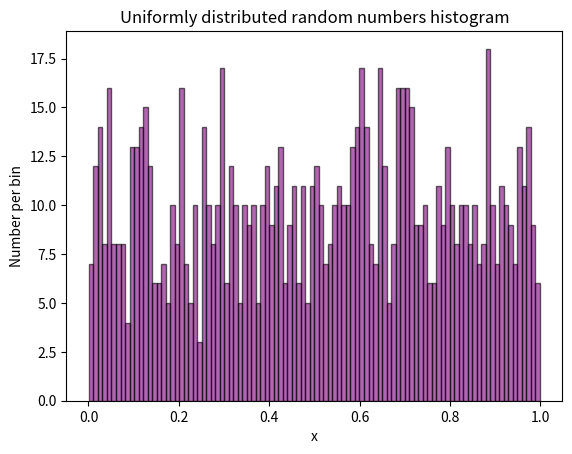

Generate this figure with matplotlib:
#!/usr/bin/env python
# coding: utf-8

# In[1]:


#Create a Jupyter notebook, import matplotlib. Use numpy to pull 1000 random numbers distributed 
# uniformly between [0,1]. Histogram the random numbers into 100 bins, and plot the histogram. 
# Label your axes and save the figure as a PDF.


# In[2]:


import matplotlib.pyplot as plt
import numpy as np


# In[21]:


rng = np.random.default_rng()
x = rng.uniform(0,1,1000)


# In[18]:


bins = 100
plt.hist(x, bins, alpha=0.6, color='purple', edgecolor = 'black')
plt.xlabel("x")
plt.ylabel("Number per bin")
plt.title("Uniformly distributed random numbers histogram")
plt.savefig('hist_uniform.pdf', bbox_inches = 'tight', dpi = 600)


# In[ ]:





# In[ ]:




